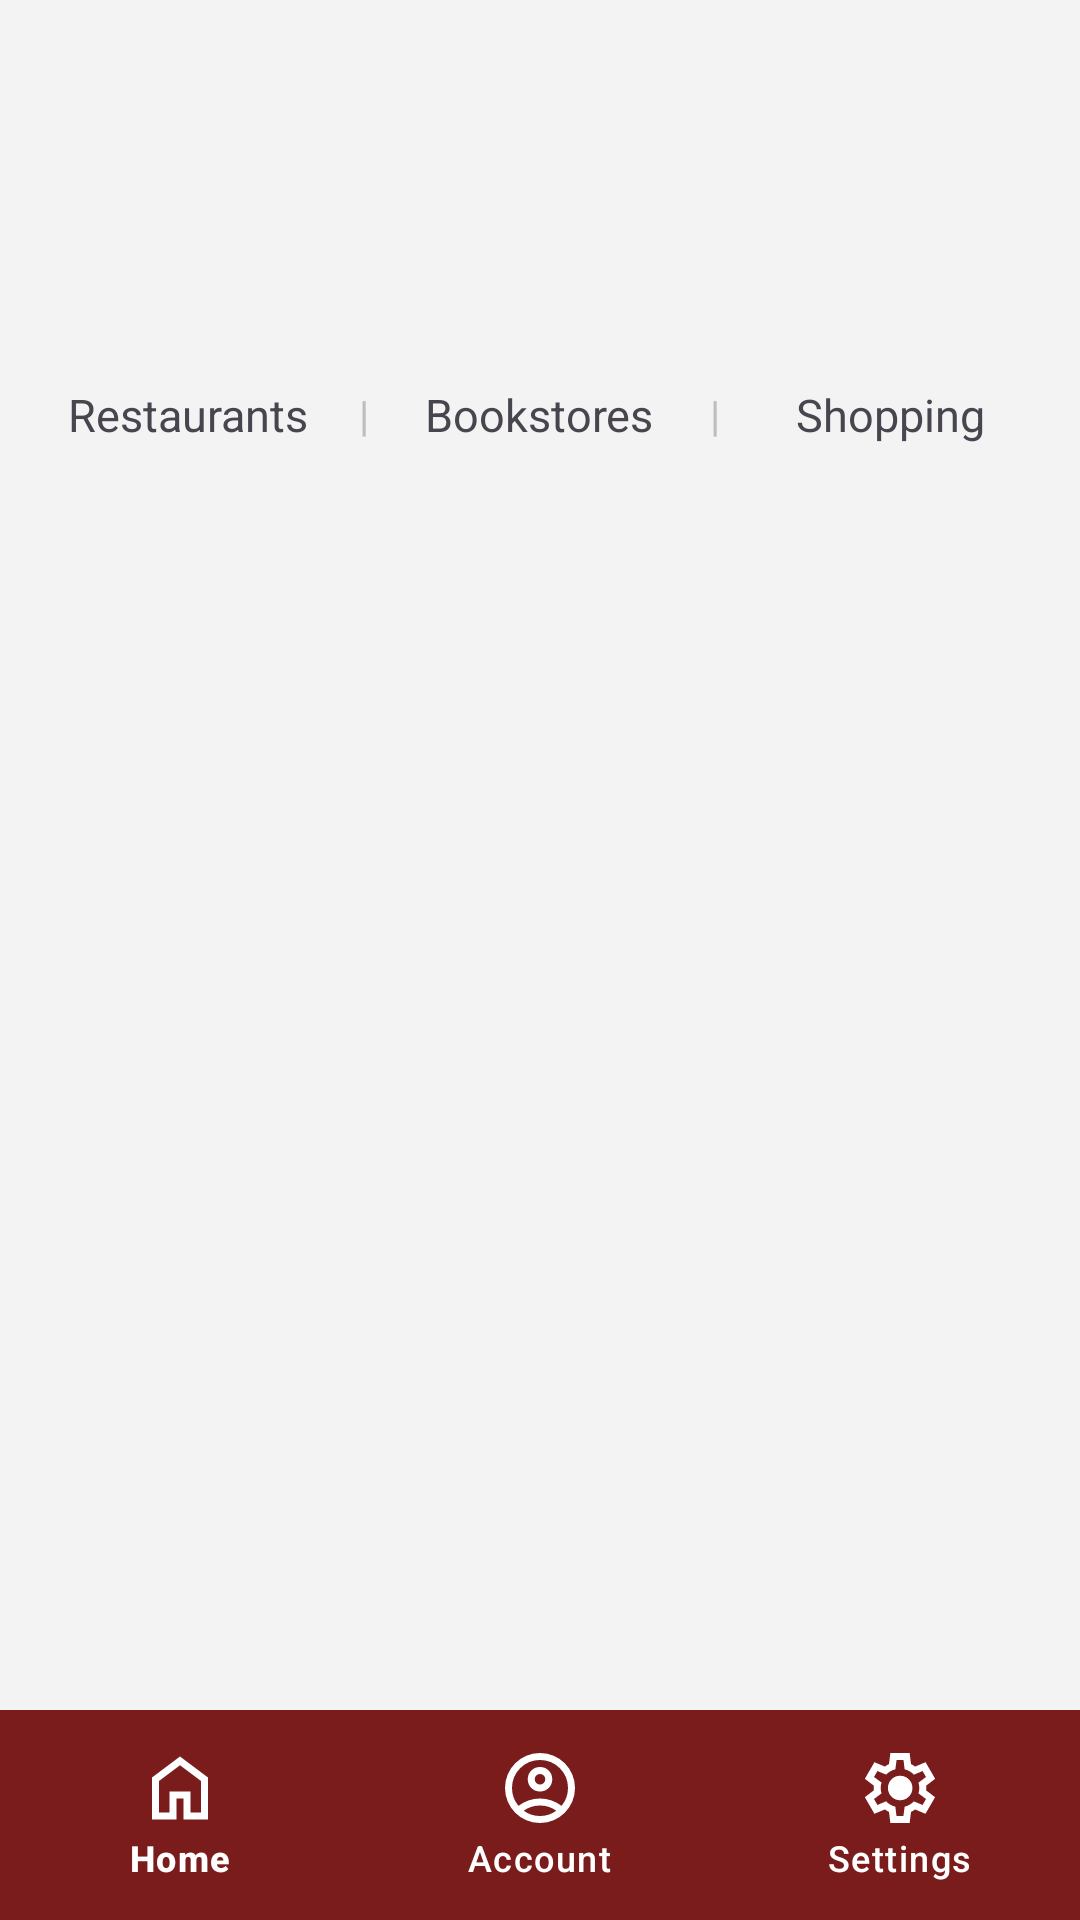

Reconstruct the res/layout file that produces this screen, plus the resources it refers to.
<!-- AndroidManifest.xml: application theme Theme.OnCampusApp -->
<!-- res/layout/activity_poi.xml -->
<?xml version="1.0" encoding="utf-8"?>
<androidx.constraintlayout.widget.ConstraintLayout xmlns:android="http://schemas.android.com/apk/res/android"
    xmlns:app="http://schemas.android.com/apk/res-auto"
    android:layout_width="match_parent"
    android:layout_height="match_parent"
    android:orientation="vertical"
    android:background="#F3F3F3"
    android:paddingTop="12dp">

    <LinearLayout
        android:id="@+id/content_container"
        android:layout_width="0dp"
        android:layout_height="0dp"
        android:orientation="vertical"
        app:layout_constraintTop_toTopOf="parent"
        app:layout_constraintBottom_toTopOf="@id/bottom_nav"
        app:layout_constraintStart_toStartOf="parent"
        app:layout_constraintEnd_toEndOf="parent">

        <ImageButton
            android:id="@+id/btn_back"
            android:layout_width="48dp"
            android:layout_height="48dp"
            android:layout_marginStart="16dp"
            android:layout_marginBottom="8dp"
            android:background="@android:color/transparent"
            android:contentDescription="Back"
            android:src="@drawable/ic_arrow_back"
            app:tint="@color/concordia_red" />

        <EditText
            android:id="@+id/et_search_poi"
            android:layout_width="match_parent"
            android:layout_height="48dp"
            android:layout_marginStart="16dp"
            android:layout_marginEnd="16dp"
            android:layout_marginBottom="12dp"
            android:background="@android:drawable/edit_text"
            android:hint="Search"
            android:paddingStart="12dp"
            android:paddingEnd="12dp"
            android:visibility="invisible" />

        <LinearLayout
            android:layout_width="match_parent"
            android:layout_height="wrap_content"
            android:orientation="horizontal"
            android:layout_marginStart="8dp"
            android:layout_marginEnd="8dp"
            android:gravity="center_vertical">

            <LinearLayout
                android:layout_width="0dp"
                android:layout_height="wrap_content"
                android:layout_weight="1"
                android:gravity="center"
                android:orientation="horizontal">

                <TextView
                    android:id="@+id/tab_restaurants"
                    android:layout_width="wrap_content"
                    android:layout_height="wrap_content"
                    android:text="Restaurants"
                    android:textSize="15sp"/>
            </LinearLayout>

            <TextView
                android:layout_width="wrap_content"
                android:layout_height="wrap_content"
                android:text="|"
                android:textColor="@color/separator"
                android:layout_marginStart="2dp"
                android:layout_marginEnd="2dp"/>

            <LinearLayout
                android:layout_width="0dp"
                android:layout_height="wrap_content"
                android:layout_weight="1"
                android:gravity="center"
                android:orientation="horizontal">

                <TextView
                    android:id="@+id/tab_bookstores"
                    android:layout_width="wrap_content"
                    android:layout_height="wrap_content"
                    android:text="Bookstores"
                    android:textSize="15sp"/>
            </LinearLayout>

            <TextView
                android:layout_width="wrap_content"
                android:layout_height="wrap_content"
                android:text="|"
                android:textColor="@color/separator"
                android:layout_marginStart="2dp"
                android:layout_marginEnd="2dp"/>

            <LinearLayout
                android:layout_width="0dp"
                android:layout_height="wrap_content"
                android:layout_weight="1"
                android:gravity="center"
                android:orientation="horizontal">

                <TextView
                    android:id="@+id/tab_shopping"
                    android:layout_width="wrap_content"
                    android:layout_height="wrap_content"
                    android:text="Shopping"
                    android:textSize="15sp"/>
            </LinearLayout>
        </LinearLayout>

        <androidx.recyclerview.widget.RecyclerView
            android:id="@+id/rv_pois"
            android:layout_width="match_parent"
            android:layout_height="0dp"
            android:layout_weight="1"
            android:layout_marginTop="8dp" />

        <Button
            android:id="@+id/btn_view_more"
            android:layout_width="160dp"
            android:layout_height="wrap_content"
            android:layout_gravity="center_horizontal"
            android:layout_margin="16dp"
            android:text="View More"
            android:visibility="invisible" />
    </LinearLayout>

    <com.google.android.material.bottomnavigation.BottomNavigationView
        android:id="@+id/bottom_nav"
        android:layout_width="0dp"
        android:layout_height="70dp"
        android:background="#7A1C1C"
        app:itemIconSize="28dp"
        app:itemIconTint="@android:color/white"
        app:itemTextColor="@android:color/white"
        app:labelVisibilityMode="labeled"
        app:layout_constraintBottom_toBottomOf="parent"
        app:layout_constraintEnd_toEndOf="parent"
        app:layout_constraintStart_toStartOf="parent"
        app:menu="@menu/bottom_nav_menu" />
</androidx.constraintlayout.widget.ConstraintLayout>
<!-- resources referenced by this layout -->
<resources>
  <color name="concordia_red">#912338</color>
  <color name="separator">#BDBDBD</color>
  <style name="Theme.OnCampusApp" parent="Base.Theme.OnCampusApp" />
  <style name="Base.Theme.OnCampusApp" parent="Theme.Material3.DayNight.NoActionBar">
          
          
      </style>
</resources>
